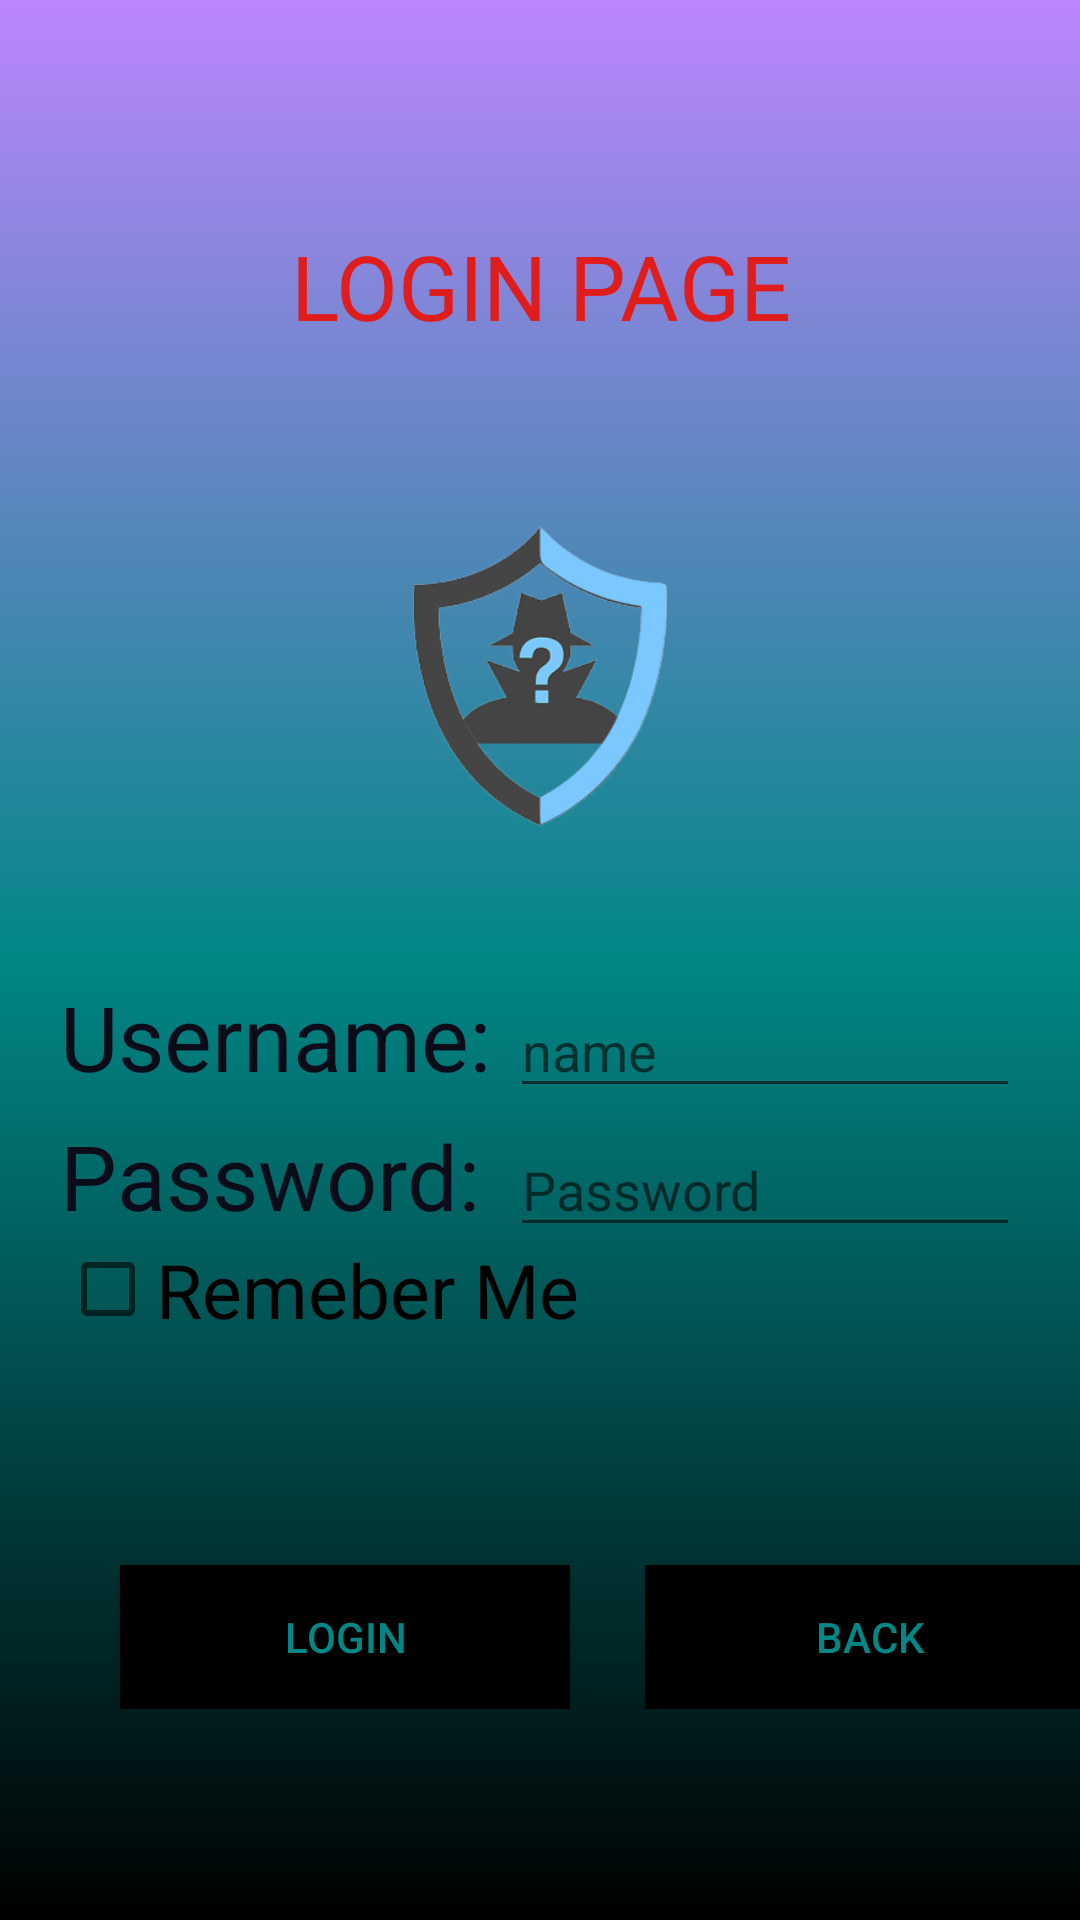

Reconstruct the res/layout file that produces this screen, plus the resources it refers to.
<!-- AndroidManifest.xml: application theme Theme.MyApplicationmin -->
<!-- res/layout/activity_loginpage.xml -->
<?xml version="1.0" encoding="utf-8"?>
<LinearLayout xmlns:android="http://schemas.android.com/apk/res/android"
    xmlns:app="http://schemas.android.com/apk/res-auto"
    xmlns:tools="http://schemas.android.com/tools"
    android:layout_width="match_parent"
    android:layout_height="match_parent"
    android:orientation="vertical"
    android:background="@drawable/background"
    tools:context=".Loginpage">
    <TextView
        android:layout_width="match_parent"
        android:layout_height="wrap_content"
        android:text="LOGIN PAGE"
        android:textColor="@color/red"
        android:textSize="30dp"
        android:textAlignment="center"
        android:layout_marginTop="75dp"

        />
    <ImageView
        android:layout_width="match_parent"
        android:layout_height="100dp"
        android:src="@drawable/logo"
        android:layout_marginTop="60dp"
        />
    <LinearLayout
        android:layout_width="match_parent"
        android:layout_height="wrap_content"
        android:orientation="horizontal" >
        <TextView
            android:layout_width="150dp"
            android:layout_height="wrap_content"
            android:text="Username:"
            android:textSize="30dp"
            android:layout_marginTop="50dp"
            android:layout_marginLeft="20dp"
            android:textColor="@color/blc"

            />
        <EditText
            android:layout_width="match_parent"
            android:layout_height="wrap_content"
            android:layout_marginTop="50dp"
            android:hint="name"
            android:id="@+id/unm"
            android:layout_marginRight="20dp"
            android:textColor="@color/blc"
            android:inputType="text"/>
    </LinearLayout>
    <LinearLayout
        android:layout_width="match_parent"
        android:layout_height="wrap_content"
        android:orientation="horizontal" >
        <TextView
            android:layout_width="150dp"
            android:layout_height="wrap_content"
            android:text="Password:"
            android:textSize="30dp"
            android:layout_marginTop="5dp"
            android:layout_marginLeft="20dp"
            android:textColor="@color/blc"

            />
        <EditText
            android:layout_width="match_parent"
            android:layout_height="wrap_content"
            android:layout_marginTop="5dp"
            android:hint="Password"
            android:layout_marginRight="20dp"
            android:textColor="@color/blc"
            android:id="@+id/sin"
            android:inputType="textPassword"/>
    </LinearLayout>
    <CheckBox
        android:layout_width="match_parent"
        android:layout_height="wrap_content"
        android:layout_marginLeft="20dp"
        android:text="Remeber Me"
        android:textSize="25dp"/>
    <LinearLayout
        android:layout_width="match_parent"
        android:layout_height="wrap_content"
        android:orientation="horizontal" >
    <Button
        android:layout_width="150dp"
        android:layout_height="wrap_content"
        android:layout_marginLeft="40dp"
        android:text="login"
        android:background="@drawable/buttonstyle"
        android:textColor="@color/teal_700"
        android:layout_marginTop="75dp"
        android:id="@+id/lop"/>
    <Button
        android:layout_width="150dp"
        android:layout_height="wrap_content"
        android:layout_marginLeft="25dp"
        android:layout_marginTop="75dp"
        android:text="Back"
        android:background="@drawable/buttonstyle"
        android:textColor="@color/teal_700"
        android:id="@+id/ba"
        />
    </LinearLayout>

</LinearLayout>
<!-- resources referenced by this layout -->
<resources>
  <color name="blc">#0A0C1A</color>
  <color name="red">#DF1D1D</color>
  <color name="teal_700">#FF018786</color>
  <!-- drawable background (drawable) -->
  <?xml version="1.0" encoding="utf-8"?>
  <shape xmlns:android="http://schemas.android.com/apk/res/android">
   <gradient android:startColor="@color/black" android:centerColor="@color/teal_700" android:endColor="@color/purple_200" android:angle="90" />
  </shape>
  <!-- drawable buttonstyle (drawable) -->
  <?xml version="1.0" encoding="utf-8"?>
  <selector xmlns:android="http://schemas.android.com/apk/res/android">
      <item android:state_pressed="true" android:drawable="@color/red"/>
      <item android:state_pressed="false" android:drawable="@color/black" />
  </selector>
  <!-- drawable logo: png bitmap (drawable, 19406 bytes) -->
  <style name="Theme.MyApplicationmin" parent="Theme.AppCompat.Light.DarkActionBar">
          
          <item name="colorPrimary">@color/purple_500</item>
          <item name="colorPrimaryDark">@color/purple_700</item>
          <item name="colorAccent">@color/teal_200</item>
          
      </style>
  <color name="black">#FF000000</color>
  <color name="purple_200">#FFBB86FC</color>
  <color name="purple_500">#FF6200EE</color>
  <color name="purple_700">#FF3700B3</color>
  <color name="teal_200">#FF03DAC5</color>
</resources>
